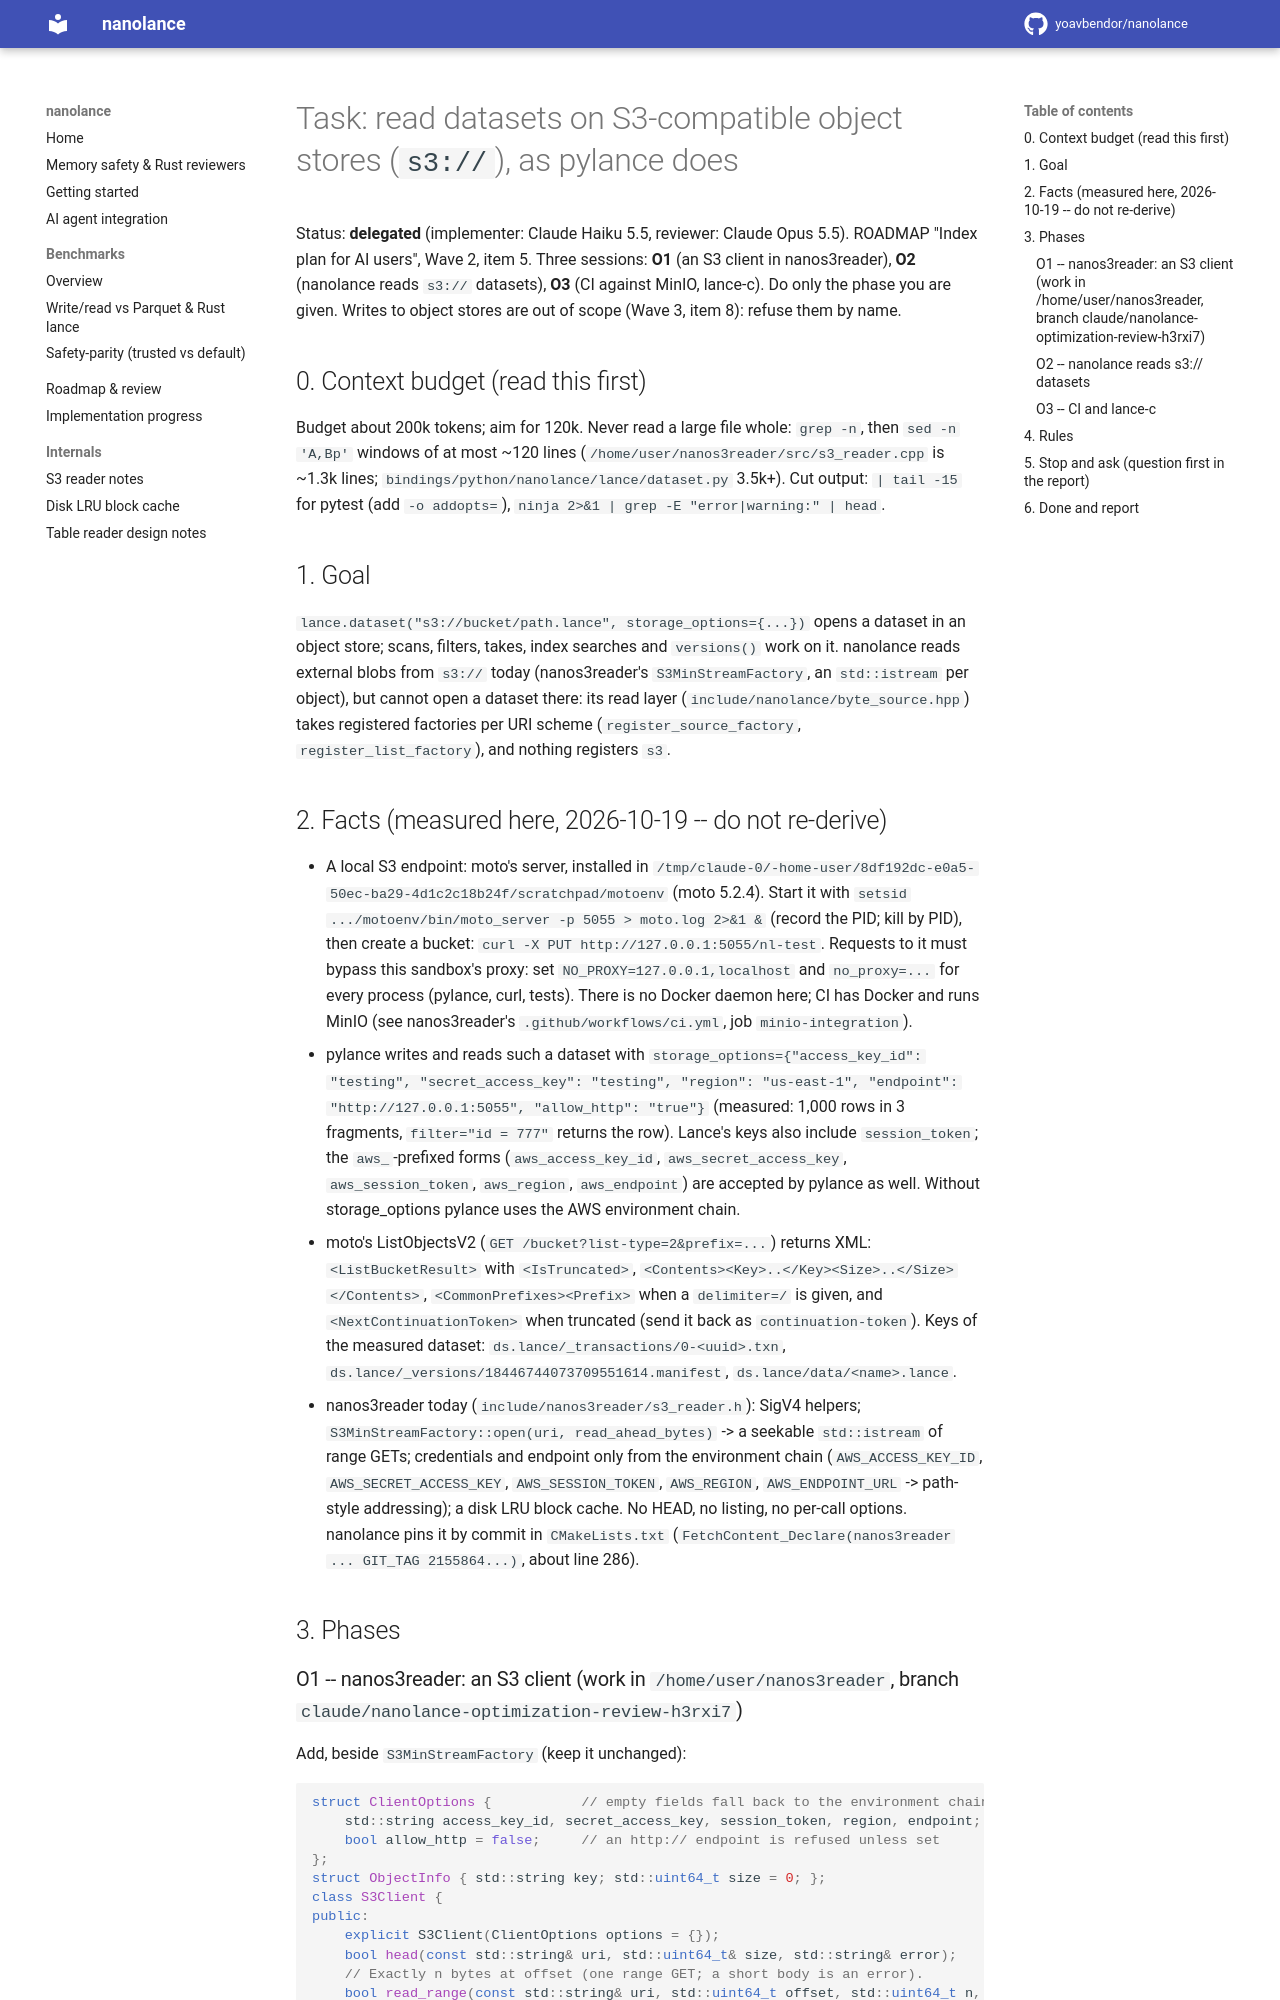

repository: yoavbendor/nanolance · page: tasks/OBJECT_STORE_READS/index.html · generator: mkdocs

# Task: read datasets on S3-compatible object stores (`s3://`), as pylance does

Status: **delegated** (implementer: Claude Haiku 5.5, reviewer: Claude Opus 5.5). ROADMAP "Index plan
for AI users", Wave 2, item 5. Three sessions: **O1** (an S3 client in nanos3reader), **O2** (nanolance
reads `s3://` datasets), **O3** (CI against MinIO, lance-c). Do only the phase you are given. Writes to
object stores are out of scope (Wave 3, item 8): refuse them by name.

## 0. Context budget (read this first)

Budget about 200k tokens; aim for 120k. Never read a large file whole: `grep -n`, then `sed -n 'A,Bp'`
windows of at most ~120 lines (`/home/user/nanos3reader/src/s3_reader.cpp` is ~1.3k lines;
`bindings/python/nanolance/lance/dataset.py` 3.5k+). Cut output: `| tail -15` for pytest (add
`-o addopts=`), `ninja 2>&1 | grep -E "error|warning:" | head`.

## 1. Goal

`lance.dataset("s3://bucket/path.lance", storage_options={...})` opens a dataset in an object store;
scans, filters, takes, index searches and `versions()` work on it. nanolance reads external blobs from
`s3://` today (nanos3reader's `S3MinStreamFactory`, an `std::istream` per object), but cannot open a
dataset there: its read layer (`include/nanolance/byte_source.hpp`) takes registered factories per URI
scheme (`register_source_factory`, `register_list_factory`), and nothing registers `s3`.

## 2. Facts (measured here, 2026-10-19 -- do not re-derive)

- A local S3 endpoint: moto's server, installed in
  `/tmp/claude-0/-home-user/8df192dc-e0a5-50ec-ba29-4d1c2c18b24f/scratchpad/motoenv` (moto 5.2.4). Start it
  with `setsid .../motoenv/bin/moto_server -p 5055 > moto.log 2>&1 &` (record the PID; kill by PID), then
  create a bucket: `curl -X PUT http://127.0.0.1:5055/nl-test`. Requests to it must bypass this sandbox's
  proxy: set `NO_PROXY=127.0.0.1,localhost` and `no_proxy=...` for every process (pylance, curl, tests).
  There is no Docker daemon here; CI has Docker and runs MinIO (see nanos3reader's `.github/workflows/ci.yml`,
  job `minio-integration`).
- pylance writes and reads such a dataset with
  `storage_options={"access_key_id": "testing", "secret_access_key": "testing", "region": "us-east-1",
  "endpoint": "http://127.0.0.1:5055", "allow_http": "true"}` (measured: 1,000 rows in 3 fragments,
  `filter="id = 777"` returns the row). Lance's keys also include `session_token`; the `aws_`-prefixed
  forms (`aws_access_key_id`, `aws_secret_access_key`, `aws_session_token`, `aws_region`, `aws_endpoint`)
  are accepted by pylance as well. Without storage_options pylance uses the AWS environment chain.
- moto's ListObjectsV2 (`GET /bucket?list-type=2&prefix=...`) returns XML: `<ListBucketResult>` with
  `<IsTruncated>`, `<Contents><Key>..</Key><Size>..</Size></Contents>`, `<CommonPrefixes><Prefix>` when a
  `delimiter=/` is given, and `<NextContinuationToken>` when truncated (send it back as
  `continuation-token`). Keys of the measured dataset: `ds.lance/_transactions/0-<uuid>.txn`,
  `ds.lance/_versions/18446744073709551614.manifest`, `ds.lance/data/<name>.lance`.
- nanos3reader today (`include/nanos3reader/s3_reader.h`): SigV4 helpers; `S3MinStreamFactory::open(uri,
  read_ahead_bytes)` -> a seekable `std::istream` of range GETs; credentials and endpoint only from the
  environment chain (`AWS_ACCESS_KEY_ID`, `AWS_SECRET_ACCESS_KEY`, `AWS_SESSION_TOKEN`, `AWS_REGION`,
  `AWS_ENDPOINT_URL` -> path-style addressing); a disk LRU block cache. No HEAD, no listing, no per-call
  options. nanolance pins it by commit in `CMakeLists.txt` (`FetchContent_Declare(nanos3reader ... GIT_TAG
  2155864...)`, about line 286).

## 3. Phases
